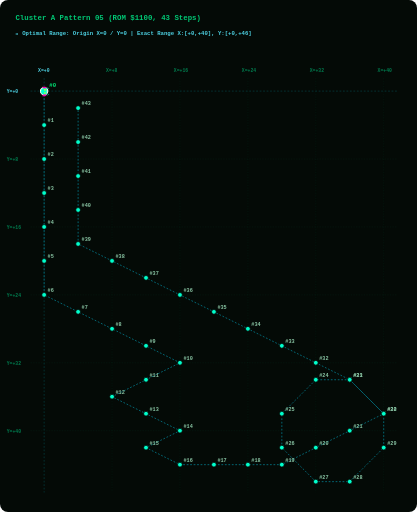
t = 0.00 s
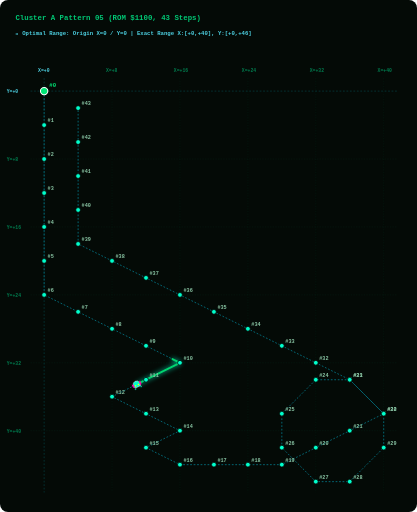
t = 1.88 s
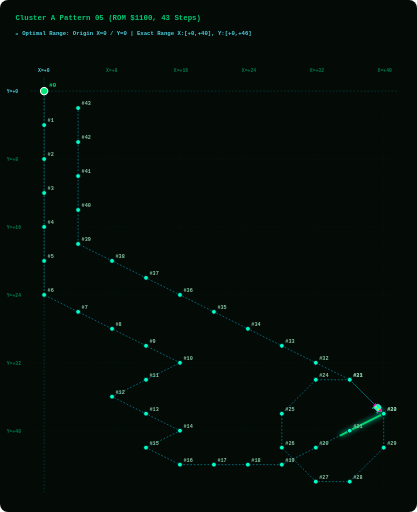
t = 3.75 s
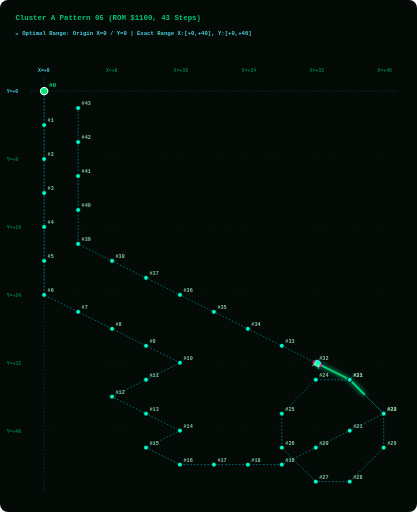
t = 5.63 s

The animated SVG that drew these frames (rendered in a browser with its animation timeline set to each time). Animation: 2 SMIL elements (animate=1,animateMotion=1); one cycle of 7.50 s, repeats indefinitely.

<svg width="960" height="1180" viewBox="0 0 960 1180" xmlns="http://www.w3.org/2000/svg" style="background:#040A06; border-radius:8px;">
  <style>
    .grid-line { fill:none; stroke:#003B26; stroke-width:1.0; stroke-dasharray:3 3; opacity:0.50; }
    .axis-main-line { fill:none; stroke:#00838F; stroke-width:1.2; stroke-dasharray:4 4; opacity:0.60; }
    .axis-label { fill: #007A4D; font-family: monospace; font-size: 11px; font-weight: bold; }
    .origin-label { fill: #4DD0E1; font-family: monospace; font-size: 11px; font-weight: bold; }
    .path { fill:none; stroke:#00B8D4; stroke-width:1.6; stroke-dasharray:4 4; opacity:0.75; }
    .step-dot { fill:#00FFCC; stroke:#040A06; stroke-width:1.8; cursor:pointer; }
    .step-dot:hover { fill:#FFFFFF; stroke:#FF00AA; stroke-width:3.5; r:8.5; }
    .step-num { fill: #88C4A3; font-family: monospace; font-size: 12px; font-weight: bold; pointer-events:none; }
    .start-dot { fill:#00E676; stroke:#FFFFFF; stroke-width:2.5; cursor:pointer; }
    .start-text { fill:#00E676; font-family: monospace; font-size: 13px; font-weight: bold; pointer-events:none; }
    .alien-main { fill:#00FFCC; stroke:#FFFFFF; stroke-width:1; }
    .alien-wing { fill:#FF00AA; }
    .alien-eye { fill:#FFFF00; }
    .title-text { fill: #00C875; font-family: monospace; font-size: 17px; font-weight: bold; }
    .portrait-badge { fill: #4DD0E1; font-family: monospace; font-size: 13px; font-weight: bold; }
  </style>

  <!-- Title & Cyan Origin Grid Header -->
  <text x="35" y="45" class="title-text">Cluster A Pattern 05 (ROM $1100, 43 Steps)</text>
  <text x="35" y="80" class="portrait-badge">📍 Optimal Range: Origin X=0 / Y=0 | Exact Range X:[+0,+40], Y:[+0,+46]</text>
  
  <!-- LAYER 1: Phoenix Screen Grid Overlay -->
  <line x1="101.2" y1="180" x2="101.2" y2="1135" class="axis-main-line" /><text x="87.2" y="165" class="origin-label">X=+0</text><line x1="257.7" y1="180" x2="257.7" y2="1135" class="grid-line" /><text x="243.7" y="165" class="axis-label">X=+8</text><line x1="414.2" y1="180" x2="414.2" y2="1135" class="grid-line" /><text x="400.2" y="165" class="axis-label">X=+16</text><line x1="570.8" y1="180" x2="570.8" y2="1135" class="grid-line" /><text x="556.8" y="165" class="axis-label">X=+24</text><line x1="727.3" y1="180" x2="727.3" y2="1135" class="grid-line" /><text x="713.3" y="165" class="axis-label">X=+32</text><line x1="883.8" y1="180" x2="883.8" y2="1135" class="grid-line" /><text x="869.8" y="165" class="axis-label">X=+40</text><line x1="70" y1="210.0" x2="915" y2="210.0" class="axis-main-line" /><text x="15" y="215.0" class="origin-label">Y=+0</text><line x1="70" y1="366.5" x2="915" y2="366.5" class="grid-line" /><text x="15" y="371.5" class="axis-label">Y=+8</text><line x1="70" y1="523.0" x2="915" y2="523.0" class="grid-line" /><text x="15" y="528.0" class="axis-label">Y=+16</text><line x1="70" y1="679.6" x2="915" y2="679.6" class="grid-line" /><text x="15" y="684.6" class="axis-label">Y=+24</text><line x1="70" y1="836.1" x2="915" y2="836.1" class="grid-line" /><text x="15" y="841.1" class="axis-label">Y=+32</text><line x1="70" y1="992.6" x2="915" y2="992.6" class="grid-line" /><text x="15" y="997.6" class="axis-label">Y=+40</text>
  
  <!-- LAYER 2: Prescribed Vector Path Line -->
  <path id="patPath" d="M 101.2,210.0 L 101.2,288.3 L 101.2,366.5 L 101.2,444.8 L 101.2,523.0 L 101.2,601.3 L 101.2,679.6 L 179.5,718.7 L 257.7,757.8 L 336.0,797.0 L 414.2,836.1 L 336.0,875.2 L 257.7,914.3 L 336.0,953.5 L 414.2,992.6 L 336.0,1031.7 L 414.2,1070.9 L 492.5,1070.9 L 570.8,1070.9 L 649.0,1070.9 L 727.3,1031.7 L 805.5,992.6 L 883.8,953.5 L 805.5,875.2 L 727.3,875.2 L 649.0,953.5 L 649.0,1031.7 L 727.3,1110.0 L 805.5,1110.0 L 883.8,1031.7 L 883.8,953.5 L 805.5,875.2 L 727.3,836.1 L 649.0,797.0 L 570.8,757.8 L 492.5,718.7 L 414.2,679.6 L 336.0,640.4 L 257.7,601.3 L 179.5,562.2 L 179.5,483.9 L 179.5,405.7 L 179.5,327.4 L 179.5,249.1" class="path" />
  
  <!-- LAYER 3: GLOWING GREEN PATH TRAIL (Renders EXACTLY on path_d and extends STRICTLY BEHIND the alien bug!) -->
  <path d="M 101.2,210.0 L 101.2,288.3 L 101.2,366.5 L 101.2,444.8 L 101.2,523.0 L 101.2,601.3 L 101.2,679.6 L 179.5,718.7 L 257.7,757.8 L 336.0,797.0 L 414.2,836.1 L 336.0,875.2 L 257.7,914.3 L 336.0,953.5 L 414.2,992.6 L 336.0,1031.7 L 414.2,1070.9 L 492.5,1070.9 L 570.8,1070.9 L 649.0,1070.9 L 727.3,1031.7 L 805.5,992.6 L 883.8,953.5 L 805.5,875.2 L 727.3,875.2 L 649.0,953.5 L 649.0,1031.7 L 727.3,1110.0 L 805.5,1110.0 L 883.8,1031.7 L 883.8,953.5 L 805.5,875.2 L 727.3,836.1 L 649.0,797.0 L 570.8,757.8 L 492.5,718.7 L 414.2,679.6 L 336.0,640.4 L 257.7,601.3 L 179.5,562.2 L 179.5,483.9 L 179.5,405.7 L 179.5,327.4 L 179.5,249.1" stroke="#00E676" stroke-width="4.5" stroke-linecap="round" stroke-linejoin="round" fill="none" opacity="0.90" style="filter:drop-shadow(0 0 6px #00FFCC); stroke-dasharray:130.0 3721.3;">
    <animate attributeName="stroke-dashoffset" values="130.0; -3591.3" dur="7.5s" repeatCount="indefinite" />
  </path>

  <!-- LAYER 4: Step Dots & Numbers Along Trajectory -->
  <g class="step-group">
      <title>Step #0 | ROM Byte: 0x00 | Vector dX: +0, dY: +0 | Relative Position: (X=+0, Y=+0)</title>
      <circle cx="101.2" cy="210.0" r="8.5" class="start-dot" />
      <text x="113.2" y="201.0" class="start-text">#0</text>
    </g><g class="step-group">
      <title>Step #1 | ROM Byte: 0x0B | Vector dX: +0, dY: +4 | Relative Position: (X=+0, Y=+4)</title>
      <circle cx="101.2" cy="288.3" r="5.5" class="step-dot" />
      <text x="109.2" y="281.3" class="step-num">#1</text>
    </g><g class="step-group">
      <title>Step #2 | ROM Byte: 0x0C | Vector dX: +0, dY: +4 | Relative Position: (X=+0, Y=+8)</title>
      <circle cx="101.2" cy="366.5" r="5.5" class="step-dot" />
      <text x="109.2" y="359.5" class="step-num">#2</text>
    </g><g class="step-group">
      <title>Step #3 | ROM Byte: 0x0D | Vector dX: +0, dY: +4 | Relative Position: (X=+0, Y=+12)</title>
      <circle cx="101.2" cy="444.8" r="5.5" class="step-dot" />
      <text x="109.2" y="437.8" class="step-num">#3</text>
    </g><g class="step-group">
      <title>Step #4 | ROM Byte: 0x0E | Vector dX: +0, dY: +4 | Relative Position: (X=+0, Y=+16)</title>
      <circle cx="101.2" cy="523.0" r="5.5" class="step-dot" />
      <text x="109.2" y="516.0" class="step-num">#4</text>
    </g><g class="step-group">
      <title>Step #5 | ROM Byte: 0x0B | Vector dX: +0, dY: +4 | Relative Position: (X=+0, Y=+20)</title>
      <circle cx="101.2" cy="601.3" r="5.5" class="step-dot" />
      <text x="109.2" y="594.3" class="step-num">#5</text>
    </g><g class="step-group">
      <title>Step #6 | ROM Byte: 0x0C | Vector dX: +0, dY: +4 | Relative Position: (X=+0, Y=+24)</title>
      <circle cx="101.2" cy="679.6" r="5.5" class="step-dot" />
      <text x="109.2" y="672.6" class="step-num">#6</text>
    </g><g class="step-group">
      <title>Step #7 | ROM Byte: 0x09 | Vector dX: +4, dY: +2 | Relative Position: (X=+4, Y=+26)</title>
      <circle cx="179.5" cy="718.7" r="5.5" class="step-dot" />
      <text x="187.5" y="711.7" class="step-num">#7</text>
    </g><g class="step-group">
      <title>Step #8 | ROM Byte: 0x09 | Vector dX: +4, dY: +2 | Relative Position: (X=+8, Y=+28)</title>
      <circle cx="257.7" cy="757.8" r="5.5" class="step-dot" />
      <text x="265.7" y="750.8" class="step-num">#8</text>
    </g><g class="step-group">
      <title>Step #9 | ROM Byte: 0x09 | Vector dX: +4, dY: +2 | Relative Position: (X=+12, Y=+30)</title>
      <circle cx="336.0" cy="797.0" r="5.5" class="step-dot" />
      <text x="344.0" y="790.0" class="step-num">#9</text>
    </g><g class="step-group">
      <title>Step #10 | ROM Byte: 0x09 | Vector dX: +4, dY: +2 | Relative Position: (X=+16, Y=+32)</title>
      <circle cx="414.2" cy="836.1" r="5.5" class="step-dot" />
      <text x="422.2" y="829.1" class="step-num">#10</text>
    </g><g class="step-group">
      <title>Step #11 | ROM Byte: 0x0A | Vector dX: -4, dY: +2 | Relative Position: (X=+12, Y=+34)</title>
      <circle cx="336.0" cy="875.2" r="5.5" class="step-dot" />
      <text x="344.0" y="868.2" class="step-num">#11</text>
    </g><g class="step-group">
      <title>Step #12 | ROM Byte: 0x0A | Vector dX: -4, dY: +2 | Relative Position: (X=+8, Y=+36)</title>
      <circle cx="257.7" cy="914.3" r="5.5" class="step-dot" />
      <text x="265.7" y="907.3" class="step-num">#12</text>
    </g><g class="step-group">
      <title>Step #13 | ROM Byte: 0x09 | Vector dX: +4, dY: +2 | Relative Position: (X=+12, Y=+38)</title>
      <circle cx="336.0" cy="953.5" r="5.5" class="step-dot" />
      <text x="344.0" y="946.5" class="step-num">#13</text>
    </g><g class="step-group">
      <title>Step #14 | ROM Byte: 0x09 | Vector dX: +4, dY: +2 | Relative Position: (X=+16, Y=+40)</title>
      <circle cx="414.2" cy="992.6" r="5.5" class="step-dot" />
      <text x="422.2" y="985.6" class="step-num">#14</text>
    </g><g class="step-group">
      <title>Step #15 | ROM Byte: 0x0A | Vector dX: -4, dY: +2 | Relative Position: (X=+12, Y=+42)</title>
      <circle cx="336.0" cy="1031.7" r="5.5" class="step-dot" />
      <text x="344.0" y="1024.7" class="step-num">#15</text>
    </g><g class="step-group">
      <title>Step #16 | ROM Byte: 0x09 | Vector dX: +4, dY: +2 | Relative Position: (X=+16, Y=+44)</title>
      <circle cx="414.2" cy="1070.9" r="5.5" class="step-dot" />
      <text x="422.2" y="1063.9" class="step-num">#16</text>
    </g><g class="step-group">
      <title>Step #17 | ROM Byte: 0x16 | Vector dX: +4, dY: +0 | Relative Position: (X=+20, Y=+44)</title>
      <circle cx="492.5" cy="1070.9" r="5.5" class="step-dot" />
      <text x="500.5" y="1063.9" class="step-num">#17</text>
    </g><g class="step-group">
      <title>Step #18 | ROM Byte: 0x17 | Vector dX: +4, dY: +0 | Relative Position: (X=+24, Y=+44)</title>
      <circle cx="570.8" cy="1070.9" r="5.5" class="step-dot" />
      <text x="578.8" y="1063.9" class="step-num">#18</text>
    </g><g class="step-group">
      <title>Step #19 | ROM Byte: 0x14 | Vector dX: +4, dY: +0 | Relative Position: (X=+28, Y=+44)</title>
      <circle cx="649.0" cy="1070.9" r="5.5" class="step-dot" />
      <text x="657.0" y="1063.9" class="step-num">#19</text>
    </g><g class="step-group">
      <title>Step #20 | ROM Byte: 0x07 | Vector dX: +4, dY: -2 | Relative Position: (X=+32, Y=+42)</title>
      <circle cx="727.3" cy="1031.7" r="5.5" class="step-dot" />
      <text x="735.3" y="1024.7" class="step-num">#20</text>
    </g><g class="step-group">
      <title>Step #21 | ROM Byte: 0x07 | Vector dX: +4, dY: -2 | Relative Position: (X=+36, Y=+40)</title>
      <circle cx="805.5" cy="992.6" r="5.5" class="step-dot" />
      <text x="813.5" y="985.6" class="step-num">#21</text>
    </g><g class="step-group">
      <title>Step #22 | ROM Byte: 0x07 | Vector dX: +4, dY: -2 | Relative Position: (X=+40, Y=+38)</title>
      <circle cx="883.8" cy="953.5" r="5.5" class="step-dot" />
      <text x="891.8" y="946.5" class="step-num">#22</text>
    </g><g class="step-group">
      <title>Step #23 | ROM Byte: 0x1C | Vector dX: -4, dY: -4 | Relative Position: (X=+36, Y=+34)</title>
      <circle cx="805.5" cy="875.2" r="5.5" class="step-dot" />
      <text x="813.5" y="868.2" class="step-num">#23</text>
    </g><g class="step-group">
      <title>Step #24 | ROM Byte: 0x04 | Vector dX: -4, dY: +0 | Relative Position: (X=+32, Y=+34)</title>
      <circle cx="727.3" cy="875.2" r="5.5" class="step-dot" />
      <text x="735.3" y="868.2" class="step-num">#24</text>
    </g><g class="step-group">
      <title>Step #25 | ROM Byte: 0x1D | Vector dX: -4, dY: +4 | Relative Position: (X=+28, Y=+38)</title>
      <circle cx="649.0" cy="953.5" r="5.5" class="step-dot" />
      <text x="657.0" y="946.5" class="step-num">#25</text>
    </g><g class="step-group">
      <title>Step #26 | ROM Byte: 0x06 | Vector dX: +0, dY: +4 | Relative Position: (X=+28, Y=+42)</title>
      <circle cx="649.0" cy="1031.7" r="5.5" class="step-dot" />
      <text x="657.0" y="1024.7" class="step-num">#26</text>
    </g><g class="step-group">
      <title>Step #27 | ROM Byte: 0x1E | Vector dX: +4, dY: +4 | Relative Position: (X=+32, Y=+46)</title>
      <circle cx="727.3" cy="1110.0" r="5.5" class="step-dot" />
      <text x="735.3" y="1103.0" class="step-num">#27</text>
    </g><g class="step-group">
      <title>Step #28 | ROM Byte: 0x03 | Vector dX: +4, dY: +0 | Relative Position: (X=+36, Y=+46)</title>
      <circle cx="805.5" cy="1110.0" r="5.5" class="step-dot" />
      <text x="813.5" y="1103.0" class="step-num">#28</text>
    </g><g class="step-group">
      <title>Step #29 | ROM Byte: 0x1F | Vector dX: +4, dY: -4 | Relative Position: (X=+40, Y=+42)</title>
      <circle cx="883.8" cy="1031.7" r="5.5" class="step-dot" />
      <text x="891.8" y="1024.7" class="step-num">#29</text>
    </g><g class="step-group">
      <title>Step #30 | ROM Byte: 0x05 | Vector dX: +0, dY: -4 | Relative Position: (X=+40, Y=+38)</title>
      <circle cx="883.8" cy="953.5" r="5.5" class="step-dot" />
      <text x="891.8" y="946.5" class="step-num">#30</text>
    </g><g class="step-group">
      <title>Step #31 | ROM Byte: 0x1C | Vector dX: -4, dY: -4 | Relative Position: (X=+36, Y=+34)</title>
      <circle cx="805.5" cy="875.2" r="5.5" class="step-dot" />
      <text x="813.5" y="868.2" class="step-num">#31</text>
    </g><g class="step-group">
      <title>Step #32 | ROM Byte: 0x08 | Vector dX: -4, dY: -2 | Relative Position: (X=+32, Y=+32)</title>
      <circle cx="727.3" cy="836.1" r="5.5" class="step-dot" />
      <text x="735.3" y="829.1" class="step-num">#32</text>
    </g><g class="step-group">
      <title>Step #33 | ROM Byte: 0x08 | Vector dX: -4, dY: -2 | Relative Position: (X=+28, Y=+30)</title>
      <circle cx="649.0" cy="797.0" r="5.5" class="step-dot" />
      <text x="657.0" y="790.0" class="step-num">#33</text>
    </g><g class="step-group">
      <title>Step #34 | ROM Byte: 0x08 | Vector dX: -4, dY: -2 | Relative Position: (X=+24, Y=+28)</title>
      <circle cx="570.8" cy="757.8" r="5.5" class="step-dot" />
      <text x="578.8" y="750.8" class="step-num">#34</text>
    </g><g class="step-group">
      <title>Step #35 | ROM Byte: 0x08 | Vector dX: -4, dY: -2 | Relative Position: (X=+20, Y=+26)</title>
      <circle cx="492.5" cy="718.7" r="5.5" class="step-dot" />
      <text x="500.5" y="711.7" class="step-num">#35</text>
    </g><g class="step-group">
      <title>Step #36 | ROM Byte: 0x08 | Vector dX: -4, dY: -2 | Relative Position: (X=+16, Y=+24)</title>
      <circle cx="414.2" cy="679.6" r="5.5" class="step-dot" />
      <text x="422.2" y="672.6" class="step-num">#36</text>
    </g><g class="step-group">
      <title>Step #37 | ROM Byte: 0x08 | Vector dX: -4, dY: -2 | Relative Position: (X=+12, Y=+22)</title>
      <circle cx="336.0" cy="640.4" r="5.5" class="step-dot" />
      <text x="344.0" y="633.4" class="step-num">#37</text>
    </g><g class="step-group">
      <title>Step #38 | ROM Byte: 0x08 | Vector dX: -4, dY: -2 | Relative Position: (X=+8, Y=+20)</title>
      <circle cx="257.7" cy="601.3" r="5.5" class="step-dot" />
      <text x="265.7" y="594.3" class="step-num">#38</text>
    </g><g class="step-group">
      <title>Step #39 | ROM Byte: 0x08 | Vector dX: -4, dY: -2 | Relative Position: (X=+4, Y=+18)</title>
      <circle cx="179.5" cy="562.2" r="5.5" class="step-dot" />
      <text x="187.5" y="555.2" class="step-num">#39</text>
    </g><g class="step-group">
      <title>Step #40 | ROM Byte: 0x05 | Vector dX: +0, dY: -4 | Relative Position: (X=+4, Y=+14)</title>
      <circle cx="179.5" cy="483.9" r="5.5" class="step-dot" />
      <text x="187.5" y="476.9" class="step-num">#40</text>
    </g><g class="step-group">
      <title>Step #41 | ROM Byte: 0x05 | Vector dX: +0, dY: -4 | Relative Position: (X=+4, Y=+10)</title>
      <circle cx="179.5" cy="405.7" r="5.5" class="step-dot" />
      <text x="187.5" y="398.7" class="step-num">#41</text>
    </g><g class="step-group">
      <title>Step #42 | ROM Byte: 0x05 | Vector dX: +0, dY: -4 | Relative Position: (X=+4, Y=+6)</title>
      <circle cx="179.5" cy="327.4" r="5.5" class="step-dot" />
      <text x="187.5" y="320.4" class="step-num">#42</text>
    </g><g class="step-group">
      <title>Step #43 | ROM Byte: 0x05 | Vector dX: +0, dY: -4 | Relative Position: (X=+4, Y=+2)</title>
      <circle cx="179.5" cy="249.1" r="5.5" class="step-dot" />
      <text x="187.5" y="242.1" class="step-num">#43</text>
    </g>
  
  <!-- LAYER 5: Authentic 8-Bit Phoenix Alien Bug Moving Sprite -->
  <g>
    <animateMotion path="M 101.2,210.0 L 101.2,288.3 L 101.2,366.5 L 101.2,444.8 L 101.2,523.0 L 101.2,601.3 L 101.2,679.6 L 179.5,718.7 L 257.7,757.8 L 336.0,797.0 L 414.2,836.1 L 336.0,875.2 L 257.7,914.3 L 336.0,953.5 L 414.2,992.6 L 336.0,1031.7 L 414.2,1070.9 L 492.5,1070.9 L 570.8,1070.9 L 649.0,1070.9 L 727.3,1031.7 L 805.5,992.6 L 883.8,953.5 L 805.5,875.2 L 727.3,875.2 L 649.0,953.5 L 649.0,1031.7 L 727.3,1110.0 L 805.5,1110.0 L 883.8,1031.7 L 883.8,953.5 L 805.5,875.2 L 727.3,836.1 L 649.0,797.0 L 570.8,757.8 L 492.5,718.7 L 414.2,679.6 L 336.0,640.4 L 257.7,601.3 L 179.5,562.2 L 179.5,483.9 L 179.5,405.7 L 179.5,327.4 L 179.5,249.1" dur="7.5s" begin="0s" repeatCount="indefinite" rotate="auto" />
    
    <!-- Authentic Phoenix Alien Bug Sprite (Positioned facing forward at origin x=0, y=0) -->
    <g transform="translate(-10, -10) scale(0.9)">
      <path d="M 6,2 L 4,0 L 2,2 M 18,2 L 20,0 L 22,2" stroke="#00FFCC" stroke-width="1.5" fill="none" />
      <path d="M 4,4 L 20,4 L 22,10 L 18,18 L 12,20 L 6,18 L 2,10 Z" class="alien-main" />
      <path d="M 0,8 L 4,4 L 4,14 L 0,16 Z M 24,8 L 20,4 L 20,14 L 24,16 Z" class="alien-wing" />
      <circle cx="8" cy="9" r="2" class="alien-eye" />
      <circle cx="16" cy="9" r="2" class="alien-eye" />
    </g>
  </g>
</svg>
